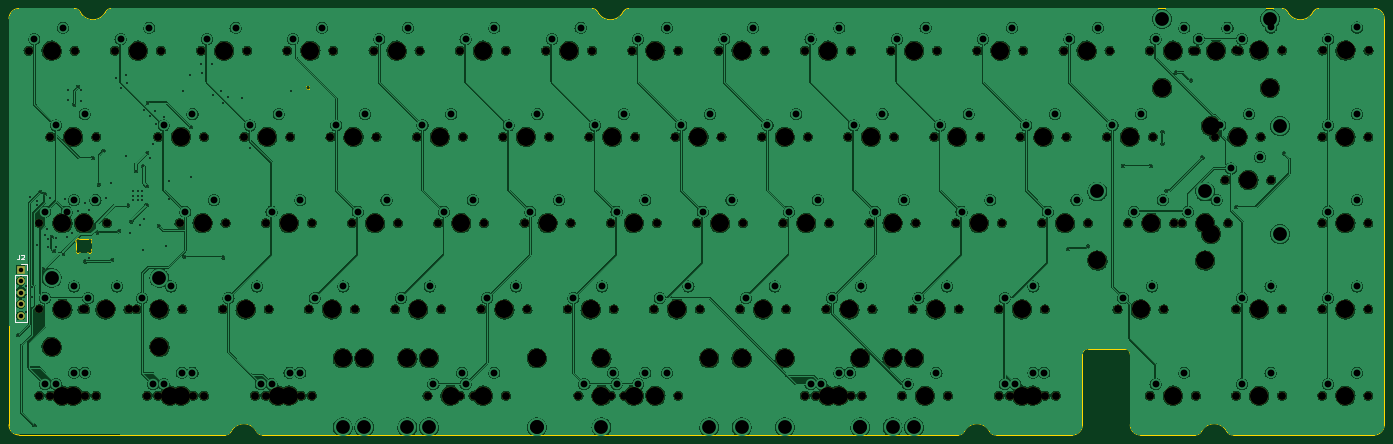
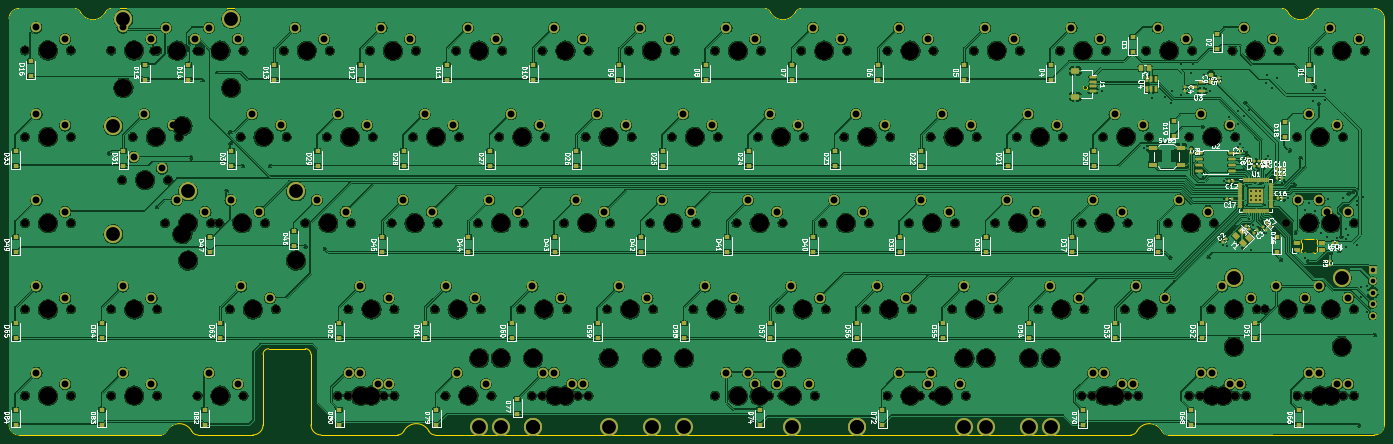
Circuit board: 11 layer files. Board 303.8 x 94.2 mm.
- bottom_copper: rp2040-bakeneko65-B_Cu.gbr (974702 bytes)
- bottom_mask: rp2040-bakeneko65-B_Mask.gbr (29004 bytes)
- paste: rp2040-bakeneko65-B_Paste.gbr (13281 bytes)
- bottom_silk: rp2040-bakeneko65-B_Silkscreen.gbr (191717 bytes)
- outline: rp2040-bakeneko65-Edge_Cuts.gbr (4579 bytes)
- top_copper: rp2040-bakeneko65-F_Cu.gbr (723139 bytes)
- top_mask: rp2040-bakeneko65-F_Mask.gbr (10480 bytes)
- paste: rp2040-bakeneko65-F_Paste.gbr (460 bytes)
- top_silk: rp2040-bakeneko65-F_Silkscreen.gbr (1576 bytes)
- drill: rp2040-bakeneko65-NPTH.drl (4796 bytes)
- drill: rp2040-bakeneko65-PTH.drl (5084 bytes)

=== bottom_copper: rp2040-bakeneko65-B_Cu.gbr (974702 bytes, source omitted) ===
=== bottom_mask: rp2040-bakeneko65-B_Mask.gbr (29004 bytes, source omitted) ===
=== paste: rp2040-bakeneko65-B_Paste.gbr (13281 bytes, source omitted) ===
=== bottom_silk: rp2040-bakeneko65-B_Silkscreen.gbr (191717 bytes, source omitted) ===
=== outline: rp2040-bakeneko65-Edge_Cuts.gbr ===
%TF.GenerationSoftware,KiCad,Pcbnew,7.0.1*%
%TF.CreationDate,2023-04-18T09:41:53+03:00*%
%TF.ProjectId,rp2040-bakeneko65,72703230-3430-42d6-9261-6b656e656b6f,rev?*%
%TF.SameCoordinates,Original*%
%TF.FileFunction,Profile,NP*%
%FSLAX46Y46*%
G04 Gerber Fmt 4.6, Leading zero omitted, Abs format (unit mm)*
G04 Created by KiCad (PCBNEW 7.0.1) date 2023-04-18 09:41:53*
%MOMM*%
%LPD*%
G01*
G04 APERTURE LIST*
%TA.AperFunction,Profile*%
%ADD10C,0.200000*%
%TD*%
%TA.AperFunction,Profile*%
%ADD11C,0.100000*%
%TD*%
G04 APERTURE END LIST*
D10*
X59647894Y-175511095D02*
X59647894Y-85811095D01*
X74049789Y-83561095D02*
X61897894Y-83561095D01*
X342079786Y-84367565D02*
G75*
G03*
X340749789Y-83561095I-1329986J-693435D01*
G01*
X276228516Y-176954617D02*
G75*
G03*
X277558500Y-177761095I1329984J693417D01*
G01*
X294472894Y-177761094D02*
G75*
G03*
X296722894Y-175511095I-94J2250094D01*
G01*
X196596000Y-83561133D02*
G75*
G03*
X195265967Y-84367546I-100J-1499867D01*
G01*
X189679824Y-84367545D02*
G75*
G03*
X195265966Y-84367546I2793071J1456448D01*
G01*
X114303466Y-176954643D02*
G75*
G03*
X108717324Y-176954643I-2793071J-1456450D01*
G01*
X348996000Y-83561133D02*
G75*
G03*
X347665967Y-84367546I-100J-1499867D01*
G01*
X126197894Y-101061095D02*
G75*
G03*
X126197894Y-101061095I-500000J0D01*
G01*
X75379824Y-84367545D02*
G75*
G03*
X80965965Y-84367546I2793071J1456449D01*
G01*
X189679786Y-84367565D02*
G75*
G03*
X188349789Y-83561095I-1329986J-693435D01*
G01*
X107387289Y-177761122D02*
G75*
G03*
X108717322Y-176954643I-89J1500122D01*
G01*
X361147894Y-177761094D02*
G75*
G03*
X363397894Y-175511095I-94J2250094D01*
G01*
X307297905Y-175511095D02*
G75*
G03*
X309547894Y-177761095I2249995J-5D01*
G01*
X342079824Y-84367545D02*
G75*
G03*
X347665966Y-84367546I2793071J1456448D01*
G01*
X321699789Y-177761095D02*
X309547894Y-177761095D01*
X269312289Y-177761122D02*
G75*
G03*
X270642322Y-176954643I-89J1500122D01*
G01*
X107387289Y-177761095D02*
X61897894Y-177761095D01*
X82296000Y-83561133D02*
G75*
G03*
X80965967Y-84367546I-100J-1499867D01*
G01*
X61897894Y-83561094D02*
G75*
G03*
X59647894Y-85811095I-94J-2249906D01*
G01*
X294472894Y-177761095D02*
X277558500Y-177761095D01*
X297972894Y-158711094D02*
G75*
G03*
X296722894Y-159961095I-94J-1249906D01*
G01*
X296722894Y-159961095D02*
X296722894Y-175511095D01*
X363397894Y-175511095D02*
X363397894Y-85811095D01*
X59647905Y-175511095D02*
G75*
G03*
X61897894Y-177761095I2249995J-5D01*
G01*
X75379786Y-84367565D02*
G75*
G03*
X74049789Y-83561095I-1329986J-693435D01*
G01*
X297972894Y-158711095D02*
X306047894Y-158711095D01*
X269312289Y-177761095D02*
X115633500Y-177761095D01*
X340749789Y-83561095D02*
X196596000Y-83561095D01*
X307297894Y-159961095D02*
X307297894Y-175511095D01*
X188349789Y-83561095D02*
X82296000Y-83561095D01*
X361147894Y-177761095D02*
X329946000Y-177761095D01*
X328616016Y-176954617D02*
G75*
G03*
X329946000Y-177761095I1329984J693417D01*
G01*
X363397905Y-85811095D02*
G75*
G03*
X361147894Y-83561095I-2250005J-5D01*
G01*
X114303516Y-176954617D02*
G75*
G03*
X115633500Y-177761095I1329984J693417D01*
G01*
X321699789Y-177761122D02*
G75*
G03*
X323029822Y-176954643I-89J1500122D01*
G01*
X328615966Y-176954643D02*
G75*
G03*
X323029824Y-176954643I-2793071J-1456450D01*
G01*
X361147894Y-83561095D02*
X348996000Y-83561095D01*
X276228466Y-176954643D02*
G75*
G03*
X270642324Y-176954643I-2793071J-1456450D01*
G01*
X307297905Y-159961095D02*
G75*
G03*
X306047894Y-158711095I-1250005J-5D01*
G01*
D11*
%TO.C,LED1*%
X77899999Y-135345907D02*
X77899999Y-136751591D01*
X76994452Y-137548749D02*
X75405548Y-137548749D01*
X75405548Y-134548750D02*
X76994453Y-134548750D01*
X74500001Y-136751591D02*
X74500001Y-135345907D01*
X77900000Y-136751591D02*
G75*
G03*
X77949485Y-136968469I499989J-2D01*
G01*
X77246711Y-137617048D02*
G75*
G03*
X77949483Y-136968468I252259J431700D01*
G01*
X77949484Y-135129029D02*
G75*
G03*
X77899999Y-135345906I450505J-216876D01*
G01*
X77949484Y-135129029D02*
G75*
G03*
X77246711Y-134480452I-450515J216877D01*
G01*
X76994453Y-134548750D02*
G75*
G03*
X77246711Y-134480451I-3J500009D01*
G01*
X77246711Y-137617048D02*
G75*
G03*
X76994452Y-137548749I-252261J-431710D01*
G01*
X75153289Y-134480450D02*
G75*
G03*
X75405547Y-134548749I252261J431710D01*
G01*
X75405548Y-137548750D02*
G75*
G03*
X75153290Y-137617048I2J-500010D01*
G01*
X74450520Y-136968471D02*
G75*
G03*
X75153289Y-137617046I450510J-216879D01*
G01*
X74450516Y-136968469D02*
G75*
G03*
X74500001Y-136751592I-450866J216959D01*
G01*
X75153289Y-134480450D02*
G75*
G03*
X74450516Y-135129029I-252259J-431700D01*
G01*
X74499989Y-135345907D02*
G75*
G03*
X74450515Y-135129029I-500289J-43D01*
G01*
%TD*%
M02*

=== top_copper: rp2040-bakeneko65-F_Cu.gbr (723139 bytes, source omitted) ===
=== top_mask: rp2040-bakeneko65-F_Mask.gbr (10480 bytes, source omitted) ===
=== paste: rp2040-bakeneko65-F_Paste.gbr ===
%TF.GenerationSoftware,KiCad,Pcbnew,7.0.1*%
%TF.CreationDate,2023-04-18T09:41:53+03:00*%
%TF.ProjectId,rp2040-bakeneko65,72703230-3430-42d6-9261-6b656e656b6f,rev?*%
%TF.SameCoordinates,Original*%
%TF.FileFunction,Paste,Top*%
%TF.FilePolarity,Positive*%
%FSLAX46Y46*%
G04 Gerber Fmt 4.6, Leading zero omitted, Abs format (unit mm)*
G04 Created by KiCad (PCBNEW 7.0.1) date 2023-04-18 09:41:53*
%MOMM*%
%LPD*%
G01*
G04 APERTURE LIST*
G04 APERTURE END LIST*
M02*

=== top_silk: rp2040-bakeneko65-F_Silkscreen.gbr ===
%TF.GenerationSoftware,KiCad,Pcbnew,7.0.1*%
%TF.CreationDate,2023-04-18T09:41:53+03:00*%
%TF.ProjectId,rp2040-bakeneko65,72703230-3430-42d6-9261-6b656e656b6f,rev?*%
%TF.SameCoordinates,Original*%
%TF.FileFunction,Legend,Top*%
%TF.FilePolarity,Positive*%
%FSLAX46Y46*%
G04 Gerber Fmt 4.6, Leading zero omitted, Abs format (unit mm)*
G04 Created by KiCad (PCBNEW 7.0.1) date 2023-04-18 09:41:53*
%MOMM*%
%LPD*%
G01*
G04 APERTURE LIST*
%ADD10C,0.150000*%
%ADD11C,0.120000*%
G04 APERTURE END LIST*
D10*
%TO.C,J2*%
X61896666Y-137916619D02*
X61896666Y-138630904D01*
X61896666Y-138630904D02*
X61849047Y-138773761D01*
X61849047Y-138773761D02*
X61753809Y-138869000D01*
X61753809Y-138869000D02*
X61610952Y-138916619D01*
X61610952Y-138916619D02*
X61515714Y-138916619D01*
X62325238Y-138011857D02*
X62372857Y-137964238D01*
X62372857Y-137964238D02*
X62468095Y-137916619D01*
X62468095Y-137916619D02*
X62706190Y-137916619D01*
X62706190Y-137916619D02*
X62801428Y-137964238D01*
X62801428Y-137964238D02*
X62849047Y-138011857D01*
X62849047Y-138011857D02*
X62896666Y-138107095D01*
X62896666Y-138107095D02*
X62896666Y-138202333D01*
X62896666Y-138202333D02*
X62849047Y-138345190D01*
X62849047Y-138345190D02*
X62277619Y-138916619D01*
X62277619Y-138916619D02*
X62896666Y-138916619D01*
D11*
X63560000Y-142494000D02*
X63560000Y-152714000D01*
X63560000Y-139894000D02*
X63560000Y-141224000D01*
X62230000Y-139894000D02*
X63560000Y-139894000D01*
X60900000Y-152714000D02*
X63560000Y-152714000D01*
X60900000Y-142494000D02*
X63560000Y-142494000D01*
X60900000Y-142494000D02*
X60900000Y-152714000D01*
%TD*%
M02*

=== drill: rp2040-bakeneko65-NPTH.drl ===
M48
; DRILL file {KiCad 7.0.1} date T 18 apr   2023 09:41:49
; FORMAT={-:-/ absolute / inch / decimal}
; #@! TF.CreationDate,2023-04-18T09:41:49+03:00
; #@! TF.GenerationSoftware,Kicad,Pcbnew,7.0.1
; #@! TF.FileFunction,NonPlated,1,2,NPTH
FMAT,2
INCH
; #@! TA.AperFunction,NonPlated,NPTH,ComponentDrill
T1C0.0689
; #@! TA.AperFunction,NonPlated,NPTH,ComponentDrill
T2C0.1570
%
G90
G05
T1
X2.5187Y-3.6562
X2.6125Y-5.1562
X2.6125Y-5.9062
X2.6125Y-6.6562
X2.7062Y-4.4062
X2.7062Y-6.6562
X2.8Y-5.1562
X2.9187Y-3.6562
X2.9875Y-5.9062
X3.0125Y-5.1562
X3.0125Y-5.9062
X3.0125Y-6.6562
X3.1062Y-4.4062
X3.1062Y-6.6562
X3.2Y-5.1562
X3.2687Y-3.6562
X3.3875Y-5.9062
X3.4562Y-5.9062
X3.55Y-6.6562
X3.6437Y-4.4062
X3.6437Y-6.6562
X3.6687Y-3.6562
X3.8312Y-5.1562
X3.8562Y-5.9062
X3.95Y-6.6562
X4.0187Y-3.6562
X4.0438Y-4.4062
X4.0438Y-6.6562
X4.2062Y-5.9062
X4.2313Y-5.1562
X4.3937Y-4.4062
X4.4188Y-3.6562
X4.4875Y-6.6562
X4.5812Y-5.1562
X4.5812Y-6.6562
X4.6063Y-5.9062
X4.7687Y-3.6562
X4.7938Y-4.4062
X4.8875Y-6.6562
X4.9562Y-5.9062
X4.9813Y-5.1562
X4.9813Y-6.6562
X5.1437Y-4.4062
X5.1688Y-3.6562
X5.3312Y-5.1562
X5.3563Y-5.9062
X5.5187Y-3.6562
X5.5438Y-4.4062
X5.7062Y-5.9062
X5.7313Y-5.1562
X5.8937Y-4.4062
X5.9188Y-3.6562
X5.9875Y-6.6562
X6.0812Y-5.1562
X6.1063Y-5.9062
X6.2687Y-3.6562
X6.2687Y-6.6562
X6.2938Y-4.4062
X6.3875Y-6.6562
X6.4562Y-5.9062
X6.4813Y-5.1562
X6.6437Y-4.4062
X6.6688Y-3.6562
X6.6688Y-6.6562
X6.8312Y-5.1562
X6.8563Y-5.9062
X7.0187Y-3.6562
X7.0438Y-4.4062
X7.2062Y-5.9062
X7.2313Y-5.1562
X7.3Y-6.6562
X7.3937Y-4.4062
X7.4188Y-3.6562
X7.5812Y-5.1562
X7.5812Y-6.6562
X7.6063Y-5.9062
X7.7Y-6.6562
X7.7687Y-3.6562
X7.7687Y-6.6562
X7.7938Y-4.4062
X7.9562Y-5.9062
X7.9813Y-5.1562
X7.9813Y-6.6562
X8.1437Y-4.4062
X8.1687Y-3.6562
X8.1687Y-6.6562
X8.3312Y-5.1562
X8.3562Y-5.9062
X8.5187Y-3.6562
X8.5437Y-4.4062
X8.7062Y-5.9062
X8.7312Y-5.1562
X8.8937Y-4.4062
X8.9187Y-3.6562
X9.0812Y-5.1562
X9.1062Y-5.9062
X9.2687Y-3.6562
X9.2687Y-6.6562
X9.2937Y-4.4062
X9.3625Y-6.6562
X9.4562Y-5.9062
X9.4812Y-5.1562
X9.6437Y-4.4062
X9.6687Y-3.6562
X9.6687Y-6.6562
X9.7625Y-6.6562
X9.8312Y-5.1562
X9.8562Y-5.9062
X10.0187Y-3.6562
X10.0437Y-4.4062
X10.1125Y-6.6562
X10.2062Y-5.9062
X10.2312Y-5.1562
X10.3937Y-4.4062
X10.4187Y-3.6562
X10.5125Y-6.6562
X10.5812Y-5.1562
X10.6062Y-5.9062
X10.7687Y-3.6562
X10.7937Y-4.4062
X10.9562Y-5.9062
X10.9562Y-6.6562
X10.9812Y-5.1562
X11.05Y-6.6562
X11.1437Y-4.4062
X11.1687Y-3.6562
X11.3312Y-5.1562
X11.3562Y-5.9062
X11.3562Y-6.6562
X11.45Y-6.6562
X11.5187Y-3.6562
X11.5437Y-4.4062
X11.7312Y-5.1562
X11.8937Y-4.4062
X11.9187Y-3.6562
X11.9875Y-5.9062
X12.0812Y-5.1562
X12.2687Y-3.6562
X12.2687Y-6.6562
X12.2937Y-4.4062
X12.3875Y-5.9062
X12.4812Y-5.1562
X12.55Y-5.1562
X12.6437Y-3.6562
X12.6687Y-3.6562
X12.6687Y-6.6562
X12.8312Y-4.4062
X12.925Y-4.7812
X12.95Y-5.1562
X13.0187Y-5.9062
X13.0187Y-6.6562
X13.02Y-3.655
X13.0437Y-3.6562
X13.2312Y-4.4062
X13.325Y-4.7812
X13.4187Y-5.9062
X13.4187Y-6.6562
X13.42Y-3.655
X13.7687Y-4.4062
X13.7687Y-5.1562
X13.7687Y-5.9062
X13.7687Y-6.6562
X13.77Y-3.655
X14.1687Y-4.4062
X14.1687Y-5.1562
X14.1687Y-5.9062
X14.1687Y-6.6562
X14.17Y-3.655
T2
X2.7188Y-3.6562
X2.7188Y-6.2313
X2.8125Y-5.1562
X2.8125Y-5.9062
X2.8125Y-6.6562
X2.9062Y-4.4062
X2.9062Y-6.6562
X3.0Y-5.1562
X3.1875Y-5.9062
X3.4688Y-3.6562
X3.6562Y-5.9062
X3.6562Y-6.2313
X3.75Y-6.6562
X3.8438Y-4.4062
X3.8438Y-6.6562
X4.0312Y-5.1562
X4.2188Y-3.6562
X4.4062Y-5.9062
X4.5938Y-4.4062
X4.6875Y-6.6562
X4.7812Y-5.1562
X4.7812Y-6.6562
X4.9688Y-3.6562
X5.1562Y-5.9062
X5.25Y-6.3312
X5.3438Y-4.4062
X5.4375Y-6.3312
X5.5312Y-5.1562
X5.7188Y-3.6562
X5.8125Y-6.3312
X5.9062Y-5.9062
X6.0Y-6.3312
X6.0938Y-4.4062
X6.1875Y-6.6562
X6.2812Y-5.1562
X6.4688Y-3.6562
X6.4688Y-6.6562
X6.6562Y-5.9062
X6.8438Y-4.4062
X6.9375Y-6.3312
X6.9375Y-6.3312
X7.0312Y-5.1562
X7.2188Y-3.6562
X7.4062Y-5.9062
X7.5Y-6.3312
X7.5Y-6.6562
X7.5938Y-4.4062
X7.7812Y-5.1562
X7.7812Y-6.6562
X7.9688Y-3.6562
X7.9688Y-6.6562
X8.1562Y-5.9062
X8.3438Y-4.4062
X8.4375Y-6.3312
X8.5312Y-5.1562
X8.7188Y-3.6562
X8.7188Y-6.3312
X8.9062Y-5.9062
X9.0938Y-4.4062
X9.0938Y-6.3312
X9.2812Y-5.1562
X9.4688Y-3.6562
X9.4688Y-6.6562
X9.5625Y-6.6562
X9.6562Y-5.9062
X9.75Y-6.3312
X9.75Y-6.3312
X9.8438Y-4.4062
X10.0312Y-5.1562
X10.0312Y-6.3312
X10.2188Y-3.6562
X10.2188Y-6.3312
X10.3125Y-6.6562
X10.4062Y-5.9062
X10.5938Y-4.4062
X10.7812Y-5.1562
X10.9688Y-3.6562
X11.1562Y-5.9062
X11.1562Y-6.6562
X11.25Y-6.6562
X11.3438Y-4.4062
X11.5312Y-5.1562
X11.7188Y-3.6562
X11.8125Y-5.4813
X12.0938Y-4.4062
X12.1875Y-5.9062
X12.2812Y-5.1562
X12.375Y-3.98
X12.4688Y-3.6562
X12.4688Y-6.6562
X12.75Y-5.1562
X12.75Y-5.4813
X12.8Y-4.3125
X12.8Y-5.25
X12.8438Y-3.6562
X13.0312Y-4.4062
X13.125Y-4.7812
X13.2188Y-5.9062
X13.2188Y-6.6562
X13.22Y-3.655
X13.3125Y-3.98
X13.9688Y-4.4062
X13.9688Y-5.1562
X13.9688Y-5.9062
X13.9688Y-6.6562
X13.97Y-3.655
T0
M30

=== drill: rp2040-bakeneko65-PTH.drl (5084 bytes, source omitted) ===
